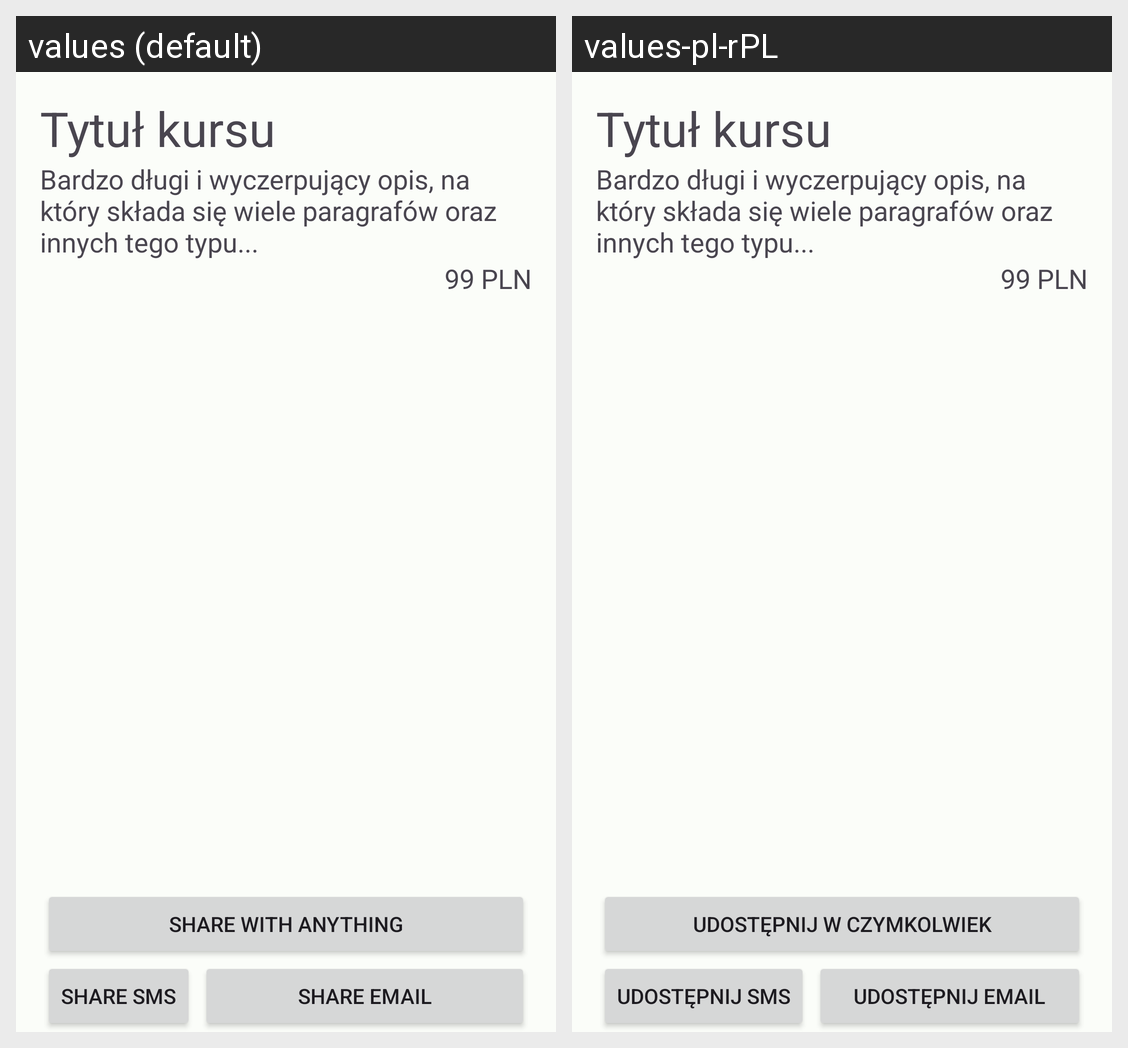

Translations of the strings shown on this Android screen, per locale in the grid:
Android screen res/layout/fragment_order_view.xml rendered under 2 locales, left to right: values (default), values-pl-rPL. Device: Nexus 5 (rendered at 1080×1920; each locale shown at half size, 540×960, under a caption strip naming it); theme AppTheme.
Strings drawn on this screen, with the default value and each locale's value (text and hints the layout hard-codes, and strings that could not be matched under every locale, appear in the picture but are not listed):

share_sms
  values: share sms
  values-pl-rPL: udostępnij sms

share_email
  values: share email
  values-pl-rPL: udostępnij email

share_with_anything
  values: Share with anything
  values-pl-rPL: Udostępnij w czymkolwiek
